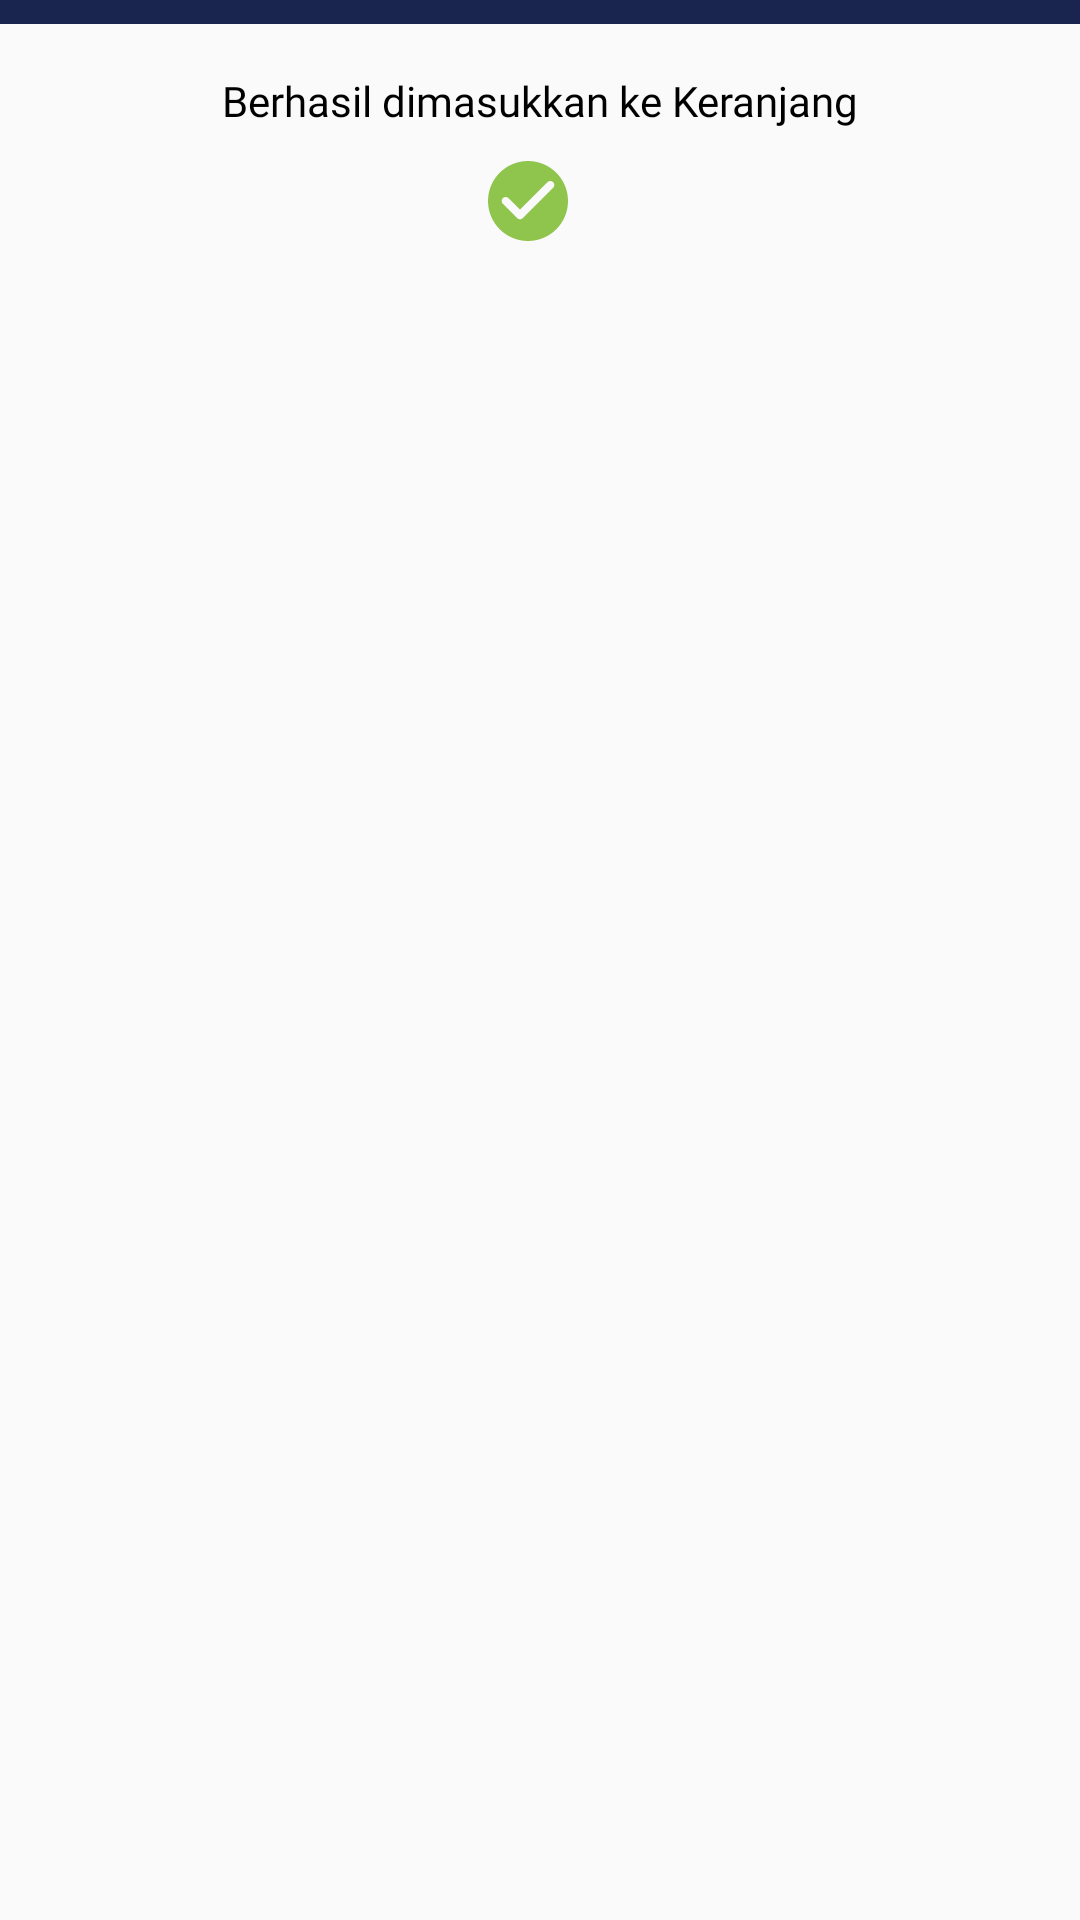

This screen was rendered from an Android layout file. Write that file and the resources it references.
<!-- AndroidManifest.xml: application theme AppTheme -->
<!-- res/layout/modal_atc_success.xml -->
<?xml version="1.0" encoding="utf-8"?>
<LinearLayout
    xmlns:android="http://schemas.android.com/apk/res/android"
    xmlns:app="http://schemas.android.com/apk/res-auto"
    android:layout_width="200dp"
    android:layout_height="wrap_content"
    android:orientation="vertical">

    <View
        style="@style/horizontal_blue_divider" />

    <TextView
        android:layout_width="match_parent"
        android:layout_height="wrap_content"
        android:layout_marginTop="@dimen/activity_vertical_margin"
        android:gravity="center_horizontal"
        android:text="@string/success_wishlist"
        android:fontFamily="@font/proximanova_regular"
        android:textSize="14sp"
        android:textColor="@color/black"/>

    <ImageView
        android:layout_width="wrap_content"
        android:layout_height="wrap_content"
        android:layout_gravity="center_horizontal"
        android:layout_marginTop="@dimen/activity_vertical_small_margin"
        android:maxWidth="40dp"
        android:maxHeight="40dp"
        android:scaleType="fitXY"
        android:adjustViewBounds="true"
        app:srcCompat="@drawable/ic_check_circle"/>

</LinearLayout>
<!-- resources referenced by this layout -->
<resources>
  <color name="black">#000000</color>
  <dimen name="activity_vertical_margin">16dp</dimen>
  <dimen name="activity_vertical_small_margin">8dp</dimen>
  <!-- drawable ic_check_circle (drawable) -->
  <vector xmlns:android="http://schemas.android.com/apk/res/android"
          android:width="40dp"
          android:height="40dp"
          android:viewportWidth="30.0"
          android:viewportHeight="30.0"
          android:tint="@color/light_green">
      <path
          android:fillColor="@android:color/white"
          android:pathData="M12,2C6.48,2 2,6.48 2,12s4.48,10 10,10 10,-4.48 10,-10S17.52,2 12,2zM9.29,16.29L5.7,12.7c-0.39,-0.39 -0.39,-1.02 0,-1.41 0.39,-0.39 1.02,-0.39 1.41,0L10,14.17l6.88,-6.88c0.39,-0.39 1.02,-0.39 1.41,0 0.39,0.39 0.39,1.02 0,1.41l-7.59,7.59c-0.38,0.39 -1.02,0.39 -1.41,0z"/>
  </vector>
  <string name="success_wishlist">Berhasil dimasukkan ke Keranjang</string>
  <style name="horizontal_blue_divider">
          <item name="android:layout_width">match_parent</item>
          <item name="android:layout_height">8dp</item>
          <item name="android:background">@color/colorPrimary</item>
      </style>
  <style name="AppTheme" parent="Theme.AppCompat.Light.NoActionBar">
          
          <item name="colorPrimary">@color/colorPrimary</item>
          <item name="colorPrimaryDark">@color/colorPrimaryDark</item>
          <item name="colorAccent">@color/colorAccent</item>
      </style>
  <color name="light_green">#8FC44D</color>
  <color name="colorPrimary">#19254F</color>
  <color name="colorPrimaryDark">#19254F</color>
  <color name="colorAccent">#D81B60</color>
</resources>
